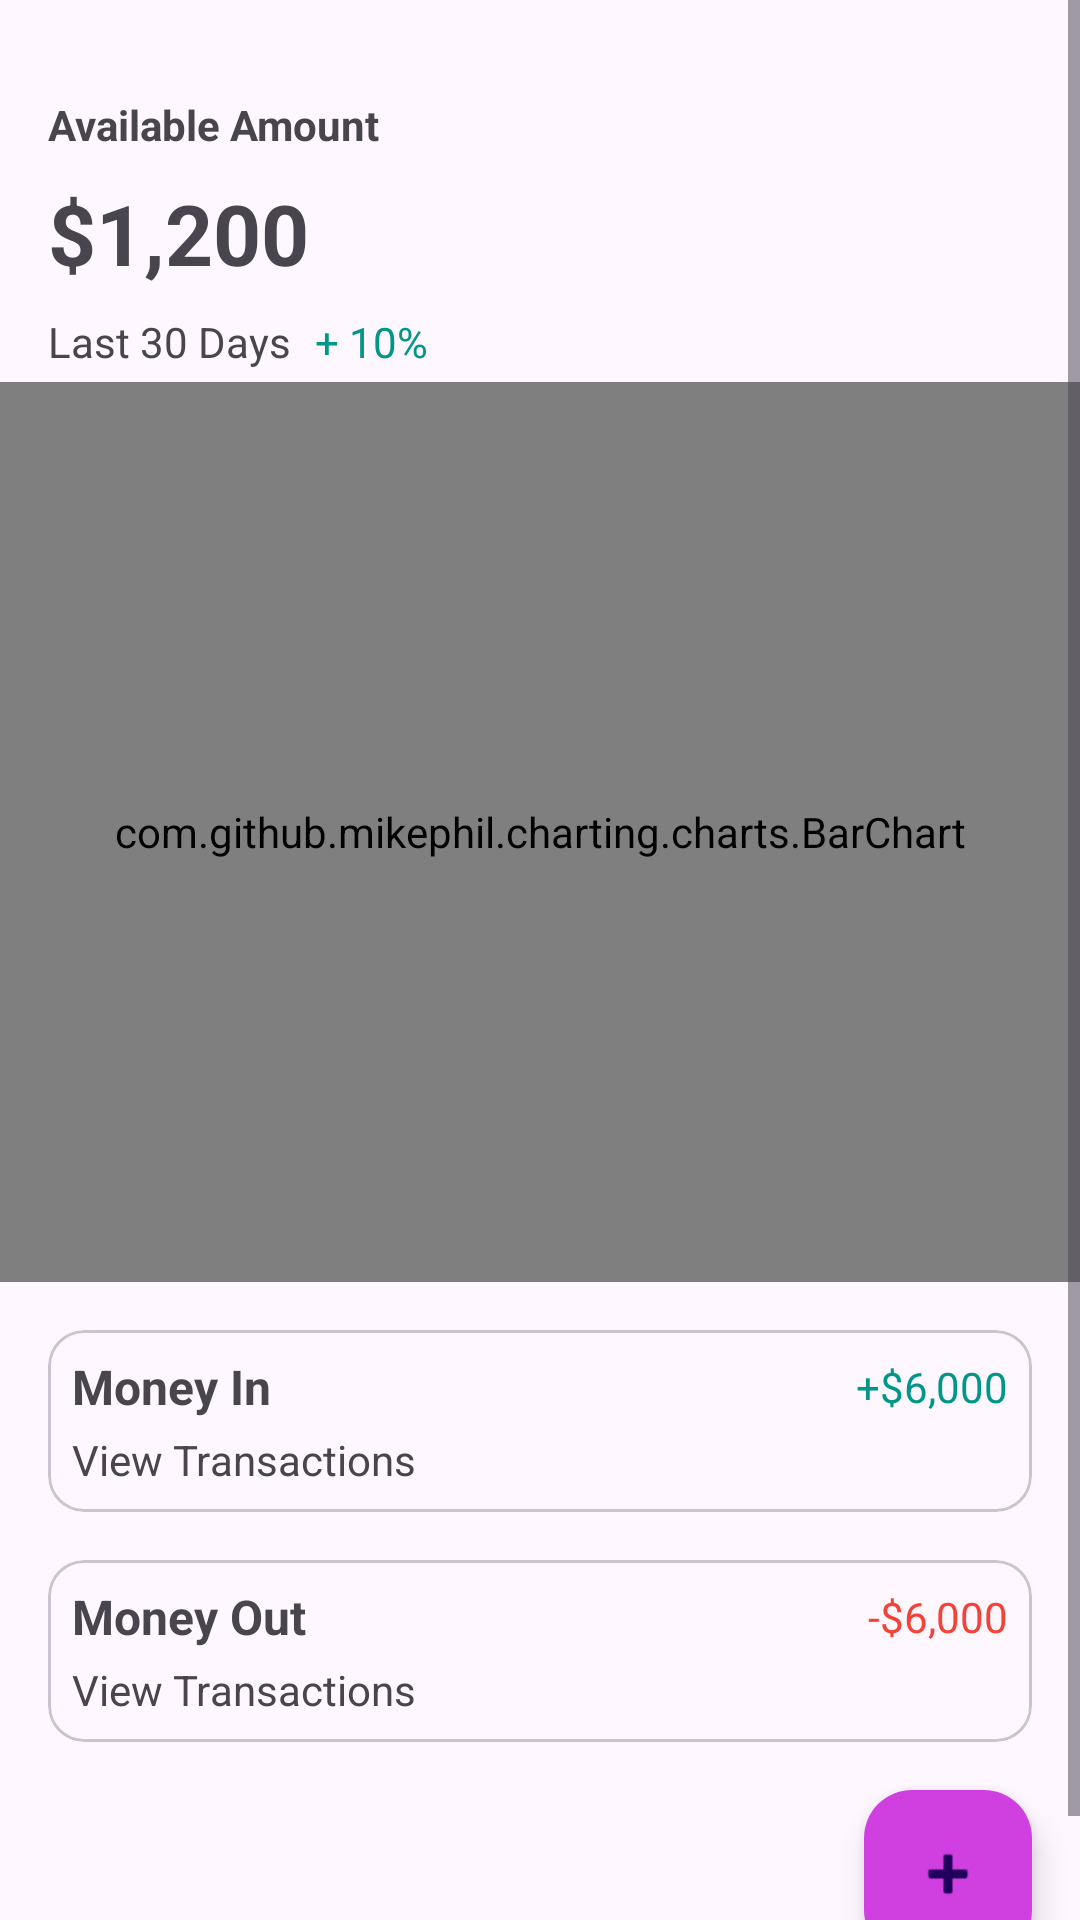

Write the Android layout XML for this screen, with the resource values it uses.
<!-- AndroidManifest.xml: application theme Theme.WealthGuard -->
<!-- res/layout/analytics_fragment.xml -->
<?xml version="1.0" encoding="utf-8"?>
<androidx.constraintlayout.widget.ConstraintLayout xmlns:android="http://schemas.android.com/apk/res/android"
    xmlns:tools="http://schemas.android.com/tools"
    android:layout_width="match_parent"
    android:layout_height="match_parent"
    xmlns:app="http://schemas.android.com/apk/res-auto"
    tools:context=".ui.main.IncomeFragment">

<ScrollView
    android:layout_width="match_parent"
    android:layout_height="match_parent">

    <androidx.constraintlayout.widget.ConstraintLayout
        android:layout_width="match_parent"
        android:layout_height="match_parent">

        <TextView
            android:id="@+id/totalAmountTextView"
            android:layout_width="0dp"
            android:layout_height="wrap_content"
            android:layout_marginStart="16dp"
            android:layout_marginTop="8dp"
            android:layout_marginEnd="16dp"
            android:text="$1,200"
            android:textSize="28sp"
            android:textStyle="bold"
            app:layout_constraintEnd_toEndOf="parent"
            app:layout_constraintStart_toStartOf="parent"
            app:layout_constraintTop_toBottomOf="@+id/monthlyIncomeLabelTextView" />

        <TextView
            android:id="@+id/monthlyIncomeLabelTextView"
            android:layout_width="0dp"
            android:layout_height="wrap_content"
            android:layout_marginStart="16dp"
            android:layout_marginTop="32dp"
            android:layout_marginEnd="16dp"
            android:text="Available Amount"
            android:textStyle="bold"
            app:layout_constraintEnd_toEndOf="parent"
            app:layout_constraintStart_toStartOf="parent"
            app:layout_constraintTop_toTopOf="parent" />

        <TextView
            android:id="@+id/durationTextView"
            android:layout_width="wrap_content"
            android:layout_height="wrap_content"
            android:layout_marginStart="16dp"
            android:layout_marginTop="8dp"
            android:text="Last 30 Days"
            app:layout_constraintStart_toStartOf="parent"
            app:layout_constraintTop_toBottomOf="@+id/totalAmountTextView" />

        <TextView
            android:id="@+id/changeInIncomeTextView"
            android:layout_width="0dp"
            android:layout_height="wrap_content"
            android:layout_marginStart="8dp"
            android:layout_marginEnd="16dp"
            android:text="+ 10%"
            android:textColor="#009688"
            app:layout_constraintBottom_toBottomOf="@+id/durationTextView"
            app:layout_constraintEnd_toEndOf="parent"
            app:layout_constraintStart_toEndOf="@+id/durationTextView"
            app:layout_constraintTop_toTopOf="@+id/durationTextView"
            app:layout_constraintVertical_bias="0.0" />

        <com.github.mikephil.charting.charts.BarChart
            android:id="@+id/barChartIncomeVsExpense"
            android:layout_width="0dp"
            android:layout_height="300dp"
            android:layout_marginTop="4dp"
            app:layout_constraintEnd_toEndOf="parent"
            app:layout_constraintHorizontal_bias="0.0"
            app:layout_constraintStart_toStartOf="parent"
            app:layout_constraintTop_toBottomOf="@+id/durationTextView">

        </com.github.mikephil.charting.charts.BarChart>

        <com.google.android.material.card.MaterialCardView
            android:id="@+id/moneyInCardView"
            android:layout_width="match_parent"
            android:layout_height="wrap_content"
            android:layout_marginStart="16dp"
            android:layout_marginTop="16dp"
            android:layout_marginEnd="16dp"
            app:layout_constraintEnd_toEndOf="parent"
            app:layout_constraintStart_toStartOf="parent"
            app:layout_constraintTop_toBottomOf="@+id/barChartIncomeVsExpense">

            <androidx.constraintlayout.widget.ConstraintLayout
                android:layout_width="match_parent"
                android:layout_height="match_parent">

                <TextView
                    android:id="@+id/moneyInTextView"
                    android:layout_width="0dp"
                    android:layout_height="wrap_content"
                    android:layout_marginStart="8dp"
                    android:layout_marginTop="8dp"
                    android:layout_marginEnd="8dp"
                    android:text="Money In"
                    android:textSize="16sp"
                    android:textStyle="bold"
                    app:layout_constraintEnd_toStartOf="@+id/moneyInAmountTextView"
                    app:layout_constraintStart_toStartOf="parent"
                    app:layout_constraintTop_toTopOf="parent" />

                <TextView
                    android:id="@+id/viewTransactionsInTextView"
                    android:layout_width="0dp"
                    android:layout_height="wrap_content"
                    android:layout_marginStart="8dp"
                    android:layout_marginTop="4dp"
                    android:layout_marginEnd="8dp"
                    android:layout_marginBottom="8dp"
                    android:text="View Transactions"
                    app:layout_constraintBottom_toBottomOf="parent"
                    app:layout_constraintEnd_toEndOf="parent"
                    app:layout_constraintStart_toStartOf="parent"
                    app:layout_constraintTop_toBottomOf="@+id/moneyInTextView" />

                <TextView
                    android:id="@+id/moneyInAmountTextView"
                    android:layout_width="0dp"
                    android:layout_height="wrap_content"
                    android:layout_marginEnd="8dp"
                    android:text="+$6,000"
                    android:textColor="#009688"
                    app:layout_constraintBottom_toBottomOf="@+id/moneyInTextView"
                    app:layout_constraintEnd_toEndOf="parent"
                    app:layout_constraintTop_toTopOf="@+id/moneyInTextView" />
            </androidx.constraintlayout.widget.ConstraintLayout>
        </com.google.android.material.card.MaterialCardView>

        <com.google.android.material.card.MaterialCardView
            android:id="@+id/moneyOutCardView"
            android:layout_width="match_parent"
            android:layout_height="wrap_content"
            android:layout_marginStart="16dp"
            android:layout_marginTop="16dp"
            android:layout_marginEnd="16dp"
            app:layout_constraintEnd_toEndOf="parent"
            app:layout_constraintStart_toStartOf="parent"
            app:layout_constraintTop_toBottomOf="@+id/moneyInCardView">

            <androidx.constraintlayout.widget.ConstraintLayout
                android:layout_width="match_parent"
                android:layout_height="match_parent">

                <TextView
                    android:id="@+id/moneyOutTextView"
                    android:layout_width="0dp"
                    android:layout_height="wrap_content"
                    android:layout_marginStart="8dp"
                    android:layout_marginTop="8dp"
                    android:layout_marginEnd="8dp"
                    android:text="Money Out"
                    android:textSize="16sp"
                    android:textStyle="bold"
                    app:layout_constraintEnd_toStartOf="@+id/moneyOutAmountTextView"
                    app:layout_constraintStart_toStartOf="parent"
                    app:layout_constraintTop_toTopOf="parent" />

                <TextView
                    android:id="@+id/viewTransactionsOutTextView"
                    android:layout_width="0dp"
                    android:layout_height="wrap_content"
                    android:layout_marginStart="8dp"
                    android:layout_marginTop="4dp"
                    android:layout_marginEnd="8dp"
                    android:layout_marginBottom="8dp"
                    android:text="View Transactions"
                    app:layout_constraintBottom_toBottomOf="parent"
                    app:layout_constraintEnd_toEndOf="parent"
                    app:layout_constraintStart_toStartOf="parent"
                    app:layout_constraintTop_toBottomOf="@+id/moneyOutTextView" />

                <TextView
                    android:id="@+id/moneyOutAmountTextView"
                    android:layout_width="0dp"
                    android:layout_height="wrap_content"
                    android:layout_marginEnd="8dp"
                    android:text="-$6,000"
                    android:textColor="#F44336"
                    app:layout_constraintBottom_toBottomOf="@+id/moneyOutTextView"
                    app:layout_constraintEnd_toEndOf="parent"
                    app:layout_constraintTop_toTopOf="@+id/moneyOutTextView" />
            </androidx.constraintlayout.widget.ConstraintLayout>
        </com.google.android.material.card.MaterialCardView>

        <com.google.android.material.floatingactionbutton.FloatingActionButton
            android:id="@+id/floatingActionButton"
            android:layout_width="wrap_content"
            android:layout_height="wrap_content"
            android:layout_marginTop="16dp"
            android:layout_marginEnd="16dp"
            android:layout_marginBottom="24dp"
            android:clickable="true"
            app:backgroundTint="#d040e0"
            android:src="@android:drawable/ic_input_add"
            app:layout_constraintBottom_toBottomOf="parent"
            app:layout_constraintEnd_toEndOf="parent"
            app:layout_constraintTop_toBottomOf="@+id/moneyOutCardView" />
    </androidx.constraintlayout.widget.ConstraintLayout>
</ScrollView>
</androidx.constraintlayout.widget.ConstraintLayout>
<!-- resources referenced by this layout -->
<resources>
  <style name="Theme.WealthGuard" parent="Base.Theme.WealthGuard" />
  <style name="Base.Theme.WealthGuard" parent="Theme.Material3.DayNight.NoActionBar">
          
          
      </style>
</resources>
